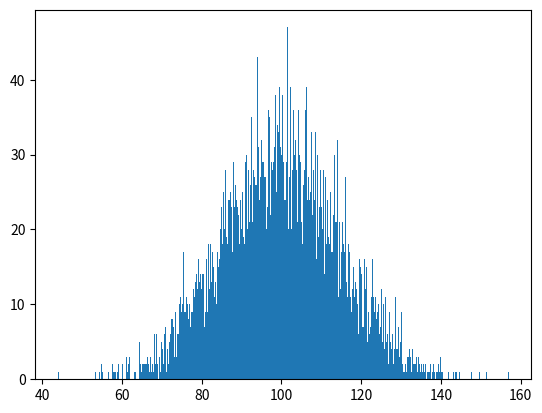

Write the Python code that produced this figure. (Note: this script raises an exception after producing the figure.)
import numpy as np
import matplotlib.mlab as mlab
import matplotlib.pyplot as plt

np.random.seed(0)

# example data
mu = 100  # mean of distribution
sigma = 15  # standard deviation of distribution
x = mu + sigma * np.random.randn(5000)

num_bins = 500

fig, ax = plt.subplots()

# the histogram of the data
n, bins, patches = ax.hist(x, num_bins, normed=1)

ax.set_xlabel('Time')
ax.set_ylabel('Speed (Mbit/s)')
ax.set_title(r'SWM1 to sc334-a')

# Tweak spacing to prevent clipping of ylabel
fig.tight_layout()
plt.savefig('foo.png')
